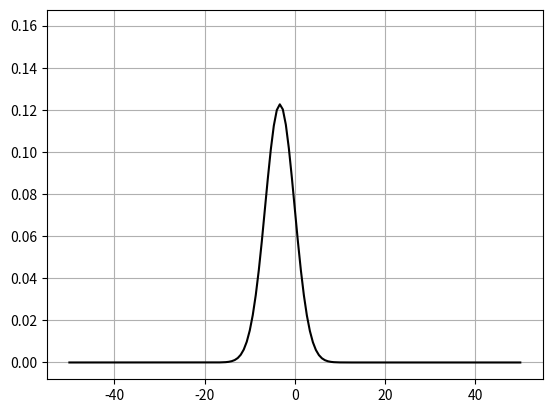

Generate this figure with matplotlib:
"""
 This script simulates the evolution of a Gaussian wave packet moving
 freely in one dimension. It does so by estimating the numerical solution 
 of the Schrödinger equation using a three point approximation for the 
 kinetic energy operator.

 Numerical inputs:
   L       - The extension of the spatial grid 
   N       - The number of grid points
   Tfinal  - The duration of the simulation
   dt      - The step size in time

 Physical inputs:
   x0      - The mean position of the initial wave packet
   p0      - The mean momentum of the initial wave packet
   sigmaP  - The momentum width of the initial, Gaussian wave packet
 
 There is also an input for adjusting the pause between each frame displayed
 during the simulation.  
 All inputs are hard coded initially.
"""   

# Import libraries  
import numpy as np
from matplotlib import pyplot as plt

# Numerical grid parameters
L = 100
N = 150

# Numerical time parameters
Tfinal = 20
dt = 0.5

# Pause - used to adjust the speed of the "animation"
PauseVal = 0.02

# Inputs for the Gaussian 
x0 = -20
p0 = 3
sigmaP = 0.2


# Set up grid
x = np.linspace(-L/2, L/2, N+1)
dx = L/N

# Set up matrix for the double derivative - 3 point formula
# Allocate and declare
H = np.zeros((N+1, N+1), dtype=complex)
# Endpoints
H[0, 0:2] = [-2, 1]
H[N, (N-1):(N+1)] = [1, -2]
# Interior points
for n in range (1,N):
  H[n, [n-1, n, n+1]] = [1, -2, 1]
# Correct pre-factors
H = H/dx**2
H = -1/2*H

# Crank-Nicolson propagator
Imat = np.eye(N+1)
U_CN = np.matmul(np.linalg.inv(Imat + 1j*dt/2*H), Imat - 1j*dt/2*H)

# Set up initial Gaussian - analytically
InitialNorm = np.power(2/np.pi, 1/4) * np.sqrt(sigmaP)
Psi0 = InitialNorm*np.exp(-sigmaP**2*(x-x0)**2+1j*p0*x)

# Initiate plots
plt.ion()
fig = plt.figure(1)
plt.clf()
ax = fig.add_subplot()
# Initiate plot of wave function
line1, = ax.plot(x, np.abs(Psi0)**2, '-', color='black')
plt.grid(visible=True)


# Initiate wave functons and time
# Turn Psi0 into (N+1) \times 1 matrix (column vector)
Psi = np.matrix(Psi0)                 
Psi = Psi.reshape(N+1,1)
t = 0

# Iterate while time t is less than final time Tfinal
while t < Tfinal:
  # Update numerical wave function
  Psi = np.matmul(U_CN, Psi)
  
  # Update data for plots
  line1.set_ydata(np.power(np.abs(Psi),2))
  
  # Update plots
  fig.canvas.draw()
  #fig.canvas.flush_events()
  plt.pause(PauseVal)
  
  #Update time
  t = t+dt             
